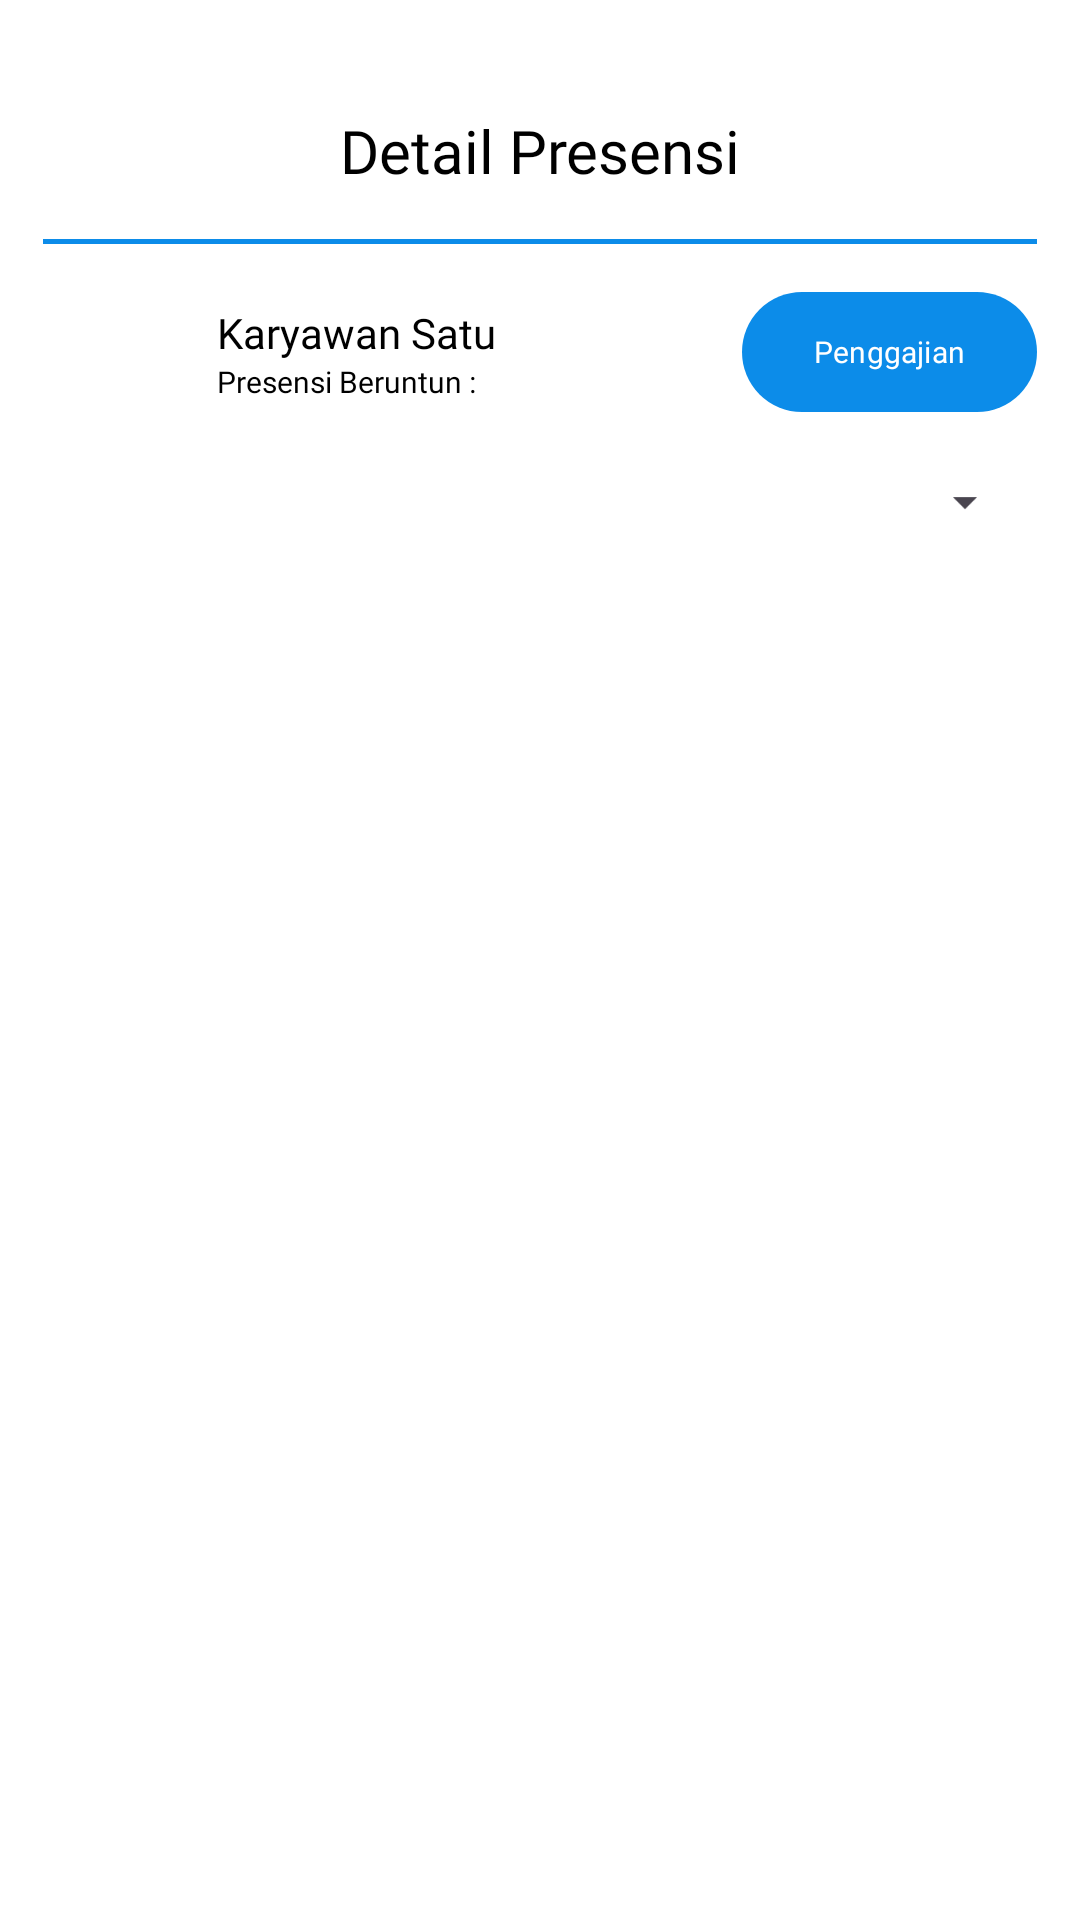

Android layout source for this screen:
<!-- AndroidManifest.xml: application theme Theme.AdminSriRejeki -->
<!-- res/layout/fragment_detail_presensi.xml -->
<?xml version="1.0" encoding="utf-8"?>
<androidx.constraintlayout.widget.ConstraintLayout
    xmlns:android="http://schemas.android.com/apk/res/android"
    xmlns:app="http://schemas.android.com/apk/res-auto"
    xmlns:tools="http://schemas.android.com/tools"
    android:id="@+id/fragment_container"
    android:layout_width="match_parent"
    android:layout_height="match_parent"
    android:background="@color/white"
    tools:context=".Presensi.DetailPresensi.DetailPresensiFragment">

    
    <androidx.constraintlayout.widget.Guideline
        android:id="@+id/guidelineStart"
        android:layout_width="wrap_content"
        android:layout_height="wrap_content"
        android:orientation="vertical"
        app:layout_constraintGuide_percent="0.04" />

    <androidx.constraintlayout.widget.Guideline
        android:id="@+id/guidelineEnd"
        android:layout_width="wrap_content"
        android:layout_height="wrap_content"
        android:orientation="vertical"
        app:layout_constraintGuide_percent="0.96" />

    
    <androidx.constraintlayout.widget.Guideline
        android:id="@+id/guidelineTop"
        android:layout_width="wrap_content"
        android:layout_height="wrap_content"
        android:orientation="horizontal"
        app:layout_constraintGuide_percent="0.02" />

    <androidx.constraintlayout.widget.Guideline
        android:id="@+id/guidelineBottom"
        android:layout_width="wrap_content"
        android:layout_height="wrap_content"
        android:orientation="horizontal"
        app:layout_constraintGuide_percent="0.88" />

    
    <TextView
        android:id="@+id/titlePresensi"
        android:layout_width="0dp"
        android:layout_height="wrap_content"
        android:text="Detail Presensi"
        android:textColor="@color/black"
        android:textSize="20sp"
        android:fontFamily="@font/inter_semibold"
        android:gravity="center"
        android:layout_marginTop="24dp"
        app:layout_constraintTop_toBottomOf="@+id/guidelineTop"
        app:layout_constraintStart_toEndOf="@id/guidelineStart"
        app:layout_constraintEnd_toStartOf="@id/guidelineEnd" />

    
    <View
        android:id="@+id/divider"
        android:layout_width="0dp"
        android:layout_height="1.5dp"
        android:layout_marginTop="16dp"
        android:background="@color/myBlue"
        app:layout_constraintTop_toBottomOf="@id/titlePresensi"
        app:layout_constraintStart_toStartOf="@id/guidelineStart"
        app:layout_constraintEnd_toEndOf="@id/guidelineEnd" />

    
    <ImageView
        android:id="@+id/imageView"
        android:layout_width="54dp"
        android:layout_height="54dp"
        android:layout_marginTop="12dp"
        android:background="@drawable/blue_person_icon"
        app:layout_constraintTop_toBottomOf="@id/divider"
        app:layout_constraintStart_toStartOf="@id/guidelineStart" />

    <TextView
        android:id="@+id/tvNama"
        android:layout_width="wrap_content"
        android:layout_height="wrap_content"
        android:text="Karyawan Satu"
        android:textSize="14sp"
        android:layout_marginStart="4dp"
        android:layout_marginTop="8dp"
        android:fontFamily="@font/inter_semibold"
        app:layout_constraintStart_toEndOf="@id/imageView"
        app:layout_constraintTop_toTopOf="@id/imageView" />

    <TextView
        android:id="@+id/tvTotalPresensi"
        android:layout_width="wrap_content"
        android:layout_height="wrap_content"
        android:text="Presensi Beruntun : "
        android:textSize="10sp"
        android:layout_marginStart="4dp"
        android:fontFamily="@font/inter_regular"
        app:layout_constraintStart_toEndOf="@id/imageView"
        app:layout_constraintTop_toBottomOf="@id/tvNama" />

    
    <Spinner
        android:id="@+id/spinnerBulan"
        android:layout_width="wrap_content"
        android:layout_height="wrap_content"
        android:scaleX="0.8"
        android:scaleY="0.8"
        android:layout_marginTop="8dp"
        app:layout_constraintTop_toBottomOf="@id/imageView"
        app:layout_constraintEnd_toEndOf="@id/guidelineEnd" />

    
    <com.google.android.material.button.MaterialButton
        android:id="@+id/btnPenggajian"
        android:layout_width="wrap_content"
        android:layout_height="wrap_content"
        android:text="Penggajian"
        android:textSize="10sp"
        android:fontFamily="@font/inter_medium"
        app:layout_constraintTop_toTopOf="@id/imageView"
        app:layout_constraintEnd_toEndOf="@id/guidelineEnd" />

    
    <androidx.recyclerview.widget.RecyclerView
        android:id="@+id/rvDetailPresensi"
        android:layout_width="0dp"
        android:layout_height="0dp"
        android:layout_marginTop="10dp"
        app:layout_constraintTop_toBottomOf="@id/spinnerBulan"
        app:layout_constraintBottom_toTopOf="@id/guidelineBottom"
        app:layout_constraintStart_toStartOf="@id/guidelineStart"
        app:layout_constraintEnd_toEndOf="@id/guidelineEnd"
        tools:listitem="@layout/item_karyawan" />

</androidx.constraintlayout.widget.ConstraintLayout>
<!-- res/layout/item_karyawan.xml (included above) -->
<?xml version="1.0" encoding="utf-8"?>
<androidx.constraintlayout.widget.ConstraintLayout xmlns:android="http://schemas.android.com/apk/res/android"
    xmlns:app="http://schemas.android.com/apk/res-auto"
    android:layout_width="match_parent"
    android:layout_height="wrap_content"
    android:layout_marginVertical="4dp">

    <LinearLayout
        android:id="@+id/itemKaryawan"
        android:layout_width="match_parent"
        android:layout_height="wrap_content"
        android:background="@drawable/stroke_blue_bg"
        android:orientation="vertical"
        android:padding="12dp"
        app:layout_constraintStart_toStartOf="parent"
        app:layout_constraintTop_toTopOf="parent">

        <TextView
            android:id="@+id/tvNama"
            android:layout_width="match_parent"
            android:layout_height="wrap_content"
            android:fontFamily="@font/inter_semibold"
            android:text="Nama Karyawan"
            android:textColor="@android:color/black"
            android:textSize="14sp"
            android:paddingVertical="2dp"
            app:layout_constraintEnd_toEndOf="parent"
            app:layout_constraintStart_toStartOf="parent"
            app:layout_constraintTop_toTopOf="parent" />


    </LinearLayout>
</androidx.constraintlayout.widget.ConstraintLayout>
<!-- resources referenced by this layout -->
<resources>
  <color name="black">#FF000000</color>
  <color name="myBlue">#0C8CE9</color>
  <color name="white">#FFFFFFFF</color>
  <!-- drawable stroke_blue_bg (drawable) -->
  <shape xmlns:android="http://schemas.android.com/apk/res/android">
      <solid android:color="@android:color/transparent" /> 
      <stroke
          android:width="0.5dp"
          android:color="@color/myBlue" />
      <corners android:radius="12dp" />
  </shape>
  <style name="Theme.AdminSriRejeki" parent="Base.Theme.AdminSriRejeki" />
  <style name="Base.Theme.AdminSriRejeki" parent="Theme.Material3.DayNight.NoActionBar">
          
  
          
          <item name="colorPrimary">@color/myBlue</item>
          <item name="colorPrimaryVariant">@color/mySoftBlue</item>
          <item name="colorOnPrimary">@color/white</item>
  
          
          <item name="colorSecondary">@color/myDarkGray</item>
          <item name="colorSecondaryVariant">@color/mySoftGray</item>
          <item name="colorOnSecondary">@color/white</item>
  
          
          <item name="android:textColor">@color/black</item>
          <item name="colorOnBackground">@color/black</item>
      </style>
  <color name="mySoftBlue">#500C8CE9</color>
  <color name="myDarkGray">#2b2b2b</color>
  <color name="mySoftGray">#502b2b2b</color>
</resources>
